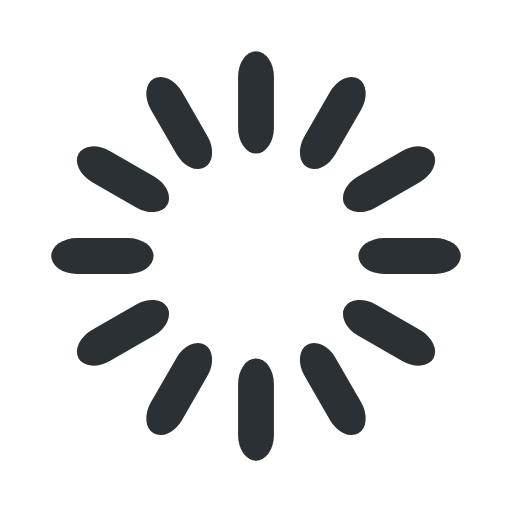
t = 0.00 s
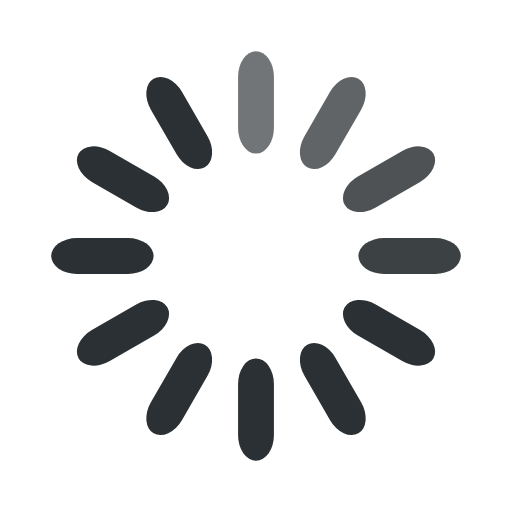
t = 0.33 s
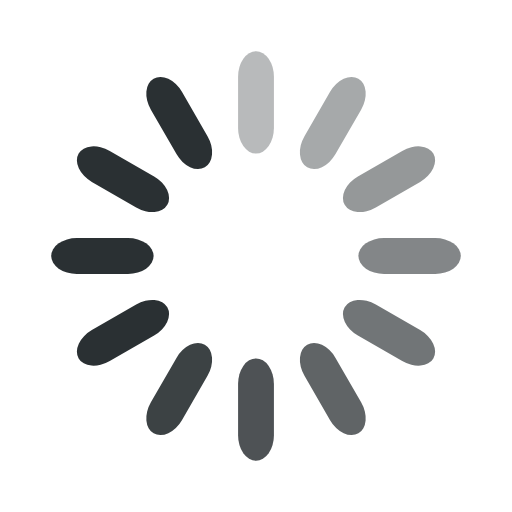
t = 0.67 s
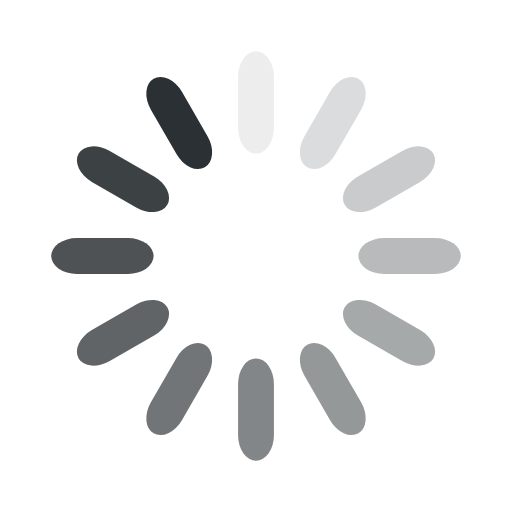
t = 0.92 s
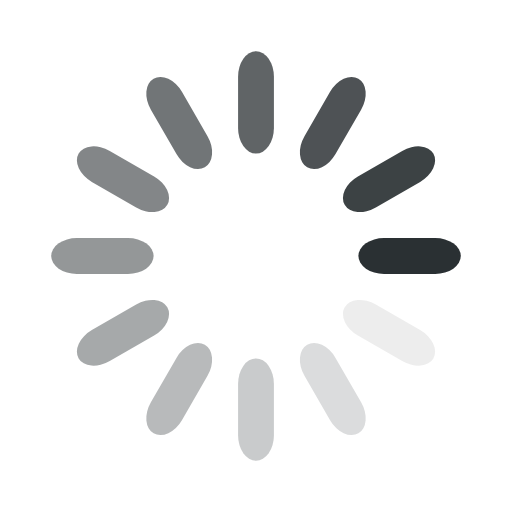
t = 1.25 s
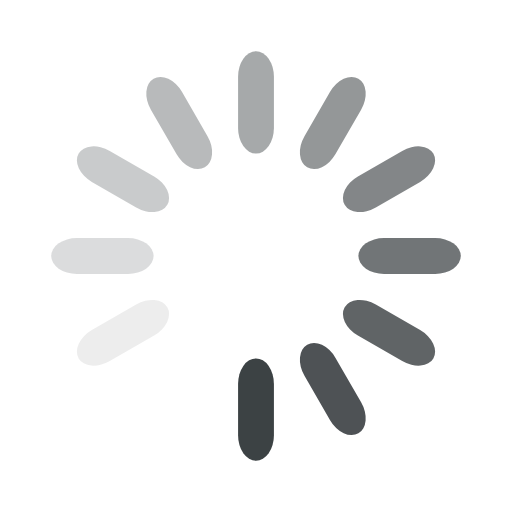
t = 1.58 s

The animated SVG that drew these frames (rendered in a browser with its animation timeline set to each time). Animation: 12 SMIL elements (animate=12); one cycle of 1.92 s, repeats indefinitely.

<svg width='120px' height='120px' xmlns="http://www.w3.org/2000/svg" viewBox="0 0 100 100" preserveAspectRatio="xMidYMid" class="uil-default"><rect x="0" y="0" width="100" height="100" fill="none" class="bk"></rect><rect  x='46.5' y='40' width='7' height='20' rx='5' ry='5' fill='rgba(36,42,45,0.97)' transform='rotate(0 50 50) translate(0 -30)'>  <animate attributeName='opacity' from='1' to='0' dur='1s' begin='0s' repeatCount='indefinite'/></rect><rect  x='46.5' y='40' width='7' height='20' rx='5' ry='5' fill='rgba(36,42,45,0.97)' transform='rotate(30 50 50) translate(0 -30)'>  <animate attributeName='opacity' from='1' to='0' dur='1s' begin='0.08333333333333333s' repeatCount='indefinite'/></rect><rect  x='46.5' y='40' width='7' height='20' rx='5' ry='5' fill='rgba(36,42,45,0.97)' transform='rotate(60 50 50) translate(0 -30)'>  <animate attributeName='opacity' from='1' to='0' dur='1s' begin='0.16666666666666666s' repeatCount='indefinite'/></rect><rect  x='46.5' y='40' width='7' height='20' rx='5' ry='5' fill='rgba(36,42,45,0.97)' transform='rotate(90 50 50) translate(0 -30)'>  <animate attributeName='opacity' from='1' to='0' dur='1s' begin='0.25s' repeatCount='indefinite'/></rect><rect  x='46.5' y='40' width='7' height='20' rx='5' ry='5' fill='rgba(36,42,45,0.97)' transform='rotate(120 50 50) translate(0 -30)'>  <animate attributeName='opacity' from='1' to='0' dur='1s' begin='0.3333333333333333s' repeatCount='indefinite'/></rect><rect  x='46.5' y='40' width='7' height='20' rx='5' ry='5' fill='rgba(36,42,45,0.97)' transform='rotate(150 50 50) translate(0 -30)'>  <animate attributeName='opacity' from='1' to='0' dur='1s' begin='0.4166666666666667s' repeatCount='indefinite'/></rect><rect  x='46.5' y='40' width='7' height='20' rx='5' ry='5' fill='rgba(36,42,45,0.97)' transform='rotate(180 50 50) translate(0 -30)'>  <animate attributeName='opacity' from='1' to='0' dur='1s' begin='0.5s' repeatCount='indefinite'/></rect><rect  x='46.5' y='40' width='7' height='20' rx='5' ry='5' fill='rgba(36,42,45,0.97)' transform='rotate(210 50 50) translate(0 -30)'>  <animate attributeName='opacity' from='1' to='0' dur='1s' begin='0.5833333333333334s' repeatCount='indefinite'/></rect><rect  x='46.5' y='40' width='7' height='20' rx='5' ry='5' fill='rgba(36,42,45,0.97)' transform='rotate(240 50 50) translate(0 -30)'>  <animate attributeName='opacity' from='1' to='0' dur='1s' begin='0.6666666666666666s' repeatCount='indefinite'/></rect><rect  x='46.5' y='40' width='7' height='20' rx='5' ry='5' fill='rgba(36,42,45,0.97)' transform='rotate(270 50 50) translate(0 -30)'>  <animate attributeName='opacity' from='1' to='0' dur='1s' begin='0.75s' repeatCount='indefinite'/></rect><rect  x='46.5' y='40' width='7' height='20' rx='5' ry='5' fill='rgba(36,42,45,0.97)' transform='rotate(300 50 50) translate(0 -30)'>  <animate attributeName='opacity' from='1' to='0' dur='1s' begin='0.8333333333333334s' repeatCount='indefinite'/></rect><rect  x='46.5' y='40' width='7' height='20' rx='5' ry='5' fill='rgba(36,42,45,0.97)' transform='rotate(330 50 50) translate(0 -30)'>  <animate attributeName='opacity' from='1' to='0' dur='1s' begin='0.9166666666666666s' repeatCount='indefinite'/></rect></svg>
